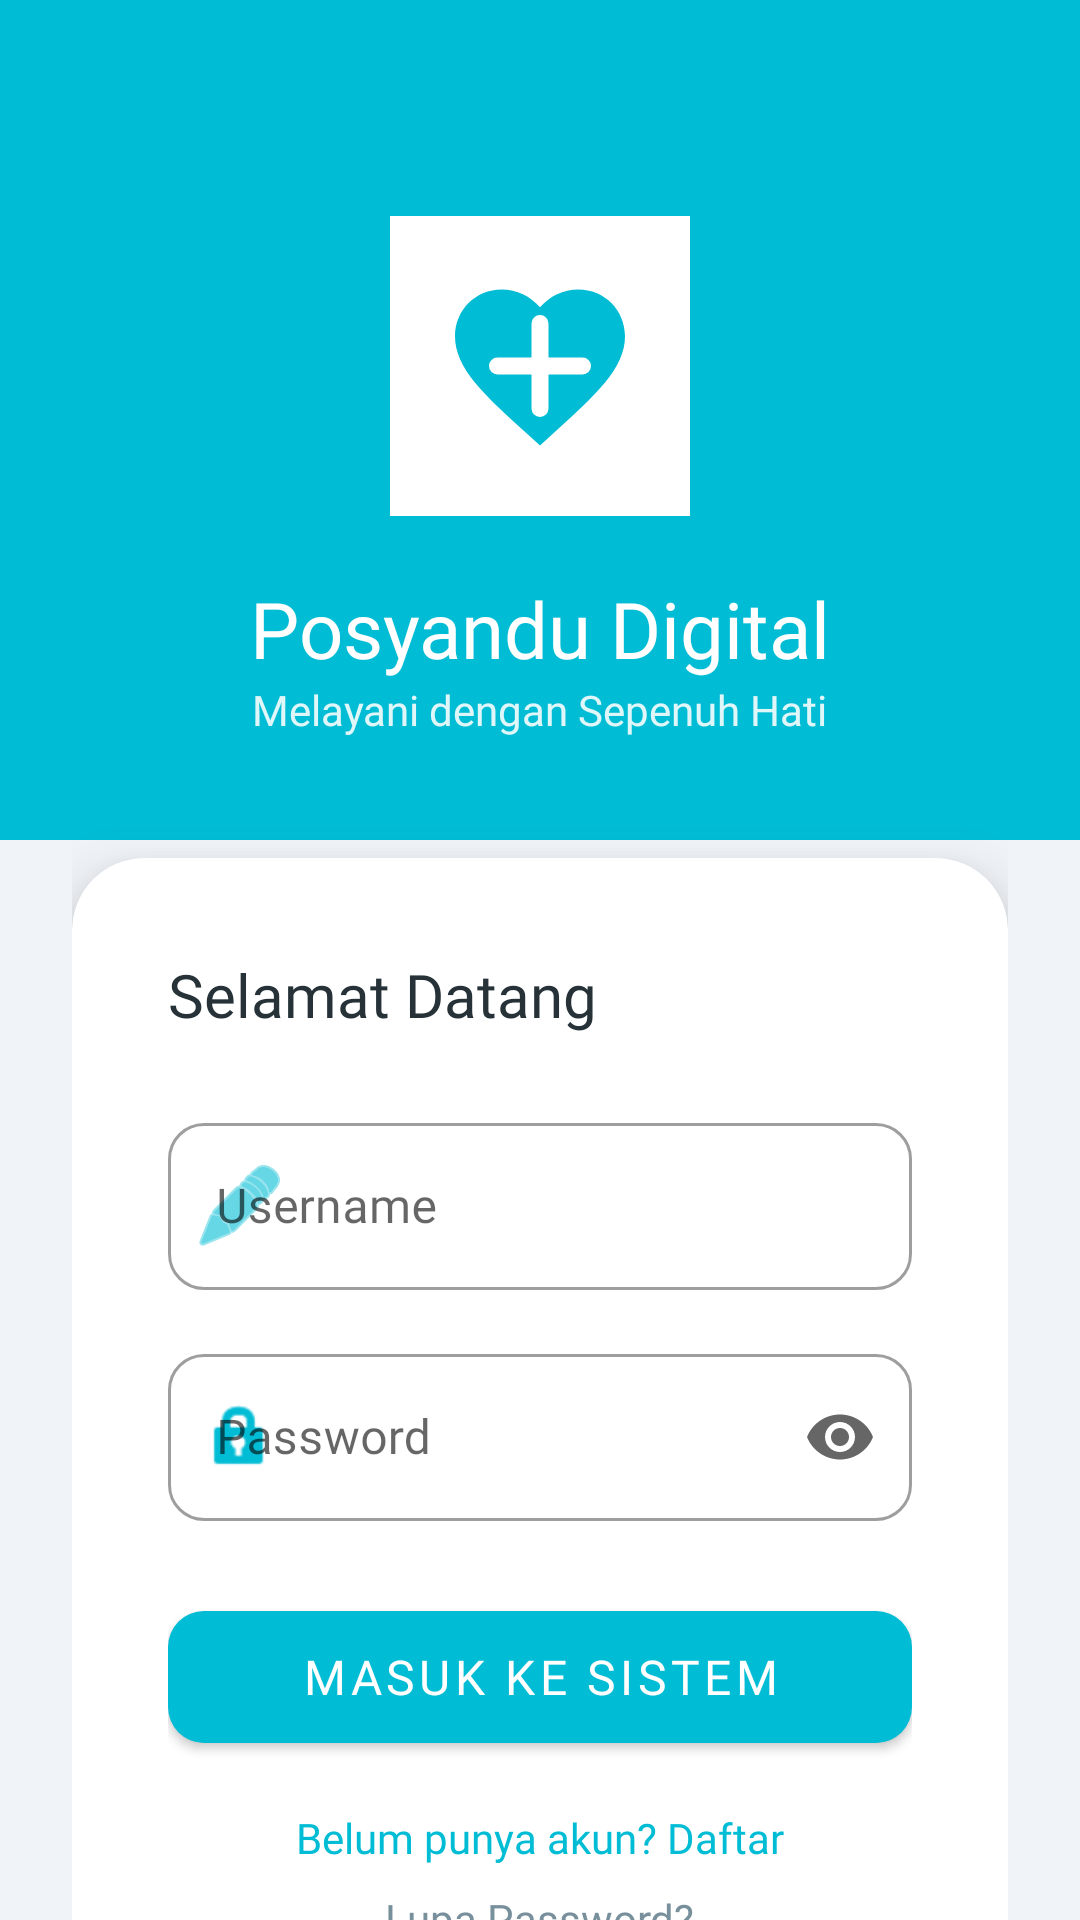

The Android layout XML behind this screen, and the referenced resources:
<!-- AndroidManifest.xml: application theme Theme.Fathurcarry -->
<!-- res/layout/activity_login_p6.xml -->
<?xml version="1.0" encoding="utf-8"?>
<androidx.constraintlayout.widget.ConstraintLayout xmlns:android="http://schemas.android.com/apk/res/android"
    xmlns:app="http://schemas.android.com/apk/res-auto"
    xmlns:tools="http://schemas.android.com/tools"
    android:layout_width="match_parent"
    android:layout_height="match_parent"
    android:background="@color/posyandu_bg">

    
    <View
        android:layout_width="match_parent"
        android:layout_height="280dp"
        android:background="@color/posyandu_primary"
        app:layout_constraintTop_toTopOf="parent" />

    <androidx.core.widget.NestedScrollView
        android:layout_width="match_parent"
        android:layout_height="match_parent"
        android:fillViewport="true">

        <androidx.constraintlayout.widget.ConstraintLayout
            android:layout_width="match_parent"
            android:layout_height="wrap_content"
            android:padding="24dp">

            <ImageView
                android:id="@+id/ivLogoLogin"
                android:layout_width="100dp"
                android:layout_height="100dp"
                android:layout_marginTop="48dp"
                android:background="@color/white"
                android:padding="16dp"
                android:src="@drawable/ic_posyandu_logo"
                app:layout_constraintEnd_toEndOf="parent"
                app:layout_constraintStart_toStartOf="parent"
                app:layout_constraintTop_toTopOf="parent" />

            <TextView
                android:id="@+id/tvTitle"
                android:layout_width="wrap_content"
                android:layout_height="wrap_content"
                android:layout_marginTop="20dp"
                android:fontFamily="@font/poppins_bold"
                android:text="@string/posyandu_name"
                android:textColor="@color/white"
                android:textSize="26sp"
                app:layout_constraintEnd_toEndOf="parent"
                app:layout_constraintStart_toStartOf="parent"
                app:layout_constraintTop_toBottomOf="@id/ivLogoLogin" />

            <TextView
                android:id="@+id/tvSubtitle"
                android:layout_width="wrap_content"
                android:layout_height="wrap_content"
                android:fontFamily="@font/poppins_regular"
                android:text="@string/posyandu_tagline"
                android:textColor="#E0FFFFFF"
                android:textSize="14sp"
                app:layout_constraintEnd_toEndOf="parent"
                app:layout_constraintStart_toStartOf="parent"
                app:layout_constraintTop_toBottomOf="@id/tvTitle" />

            <com.google.android.material.card.MaterialCardView
                android:id="@+id/loginCard"
                android:layout_width="match_parent"
                android:layout_height="wrap_content"
                android:layout_marginTop="40dp"
                app:cardCornerRadius="24dp"
                app:cardElevation="12dp"
                app:layout_constraintTop_toBottomOf="@id/tvSubtitle">

                <LinearLayout
                    android:layout_width="match_parent"
                    android:layout_height="wrap_content"
                    android:orientation="vertical"
                    android:padding="32dp">

                    <TextView
                        android:layout_width="wrap_content"
                        android:layout_height="wrap_content"
                        android:layout_marginBottom="24dp"
                        android:fontFamily="@font/poppins_bold"
                        android:text="Selamat Datang"
                        android:textColor="@color/posyandu_text_primary"
                        android:textSize="20sp" />

                    <com.google.android.material.textfield.TextInputLayout
                        android:id="@+id/tilUsername"
                        style="@style/Widget.MaterialComponents.TextInputLayout.OutlinedBox"
                        android:layout_width="match_parent"
                        android:layout_height="wrap_content"
                        android:layout_marginBottom="16dp"
                        android:hint="@string/username"
                        app:boxCornerRadiusBottomEnd="12dp"
                        app:boxCornerRadiusBottomStart="12dp"
                        app:boxCornerRadiusTopEnd="12dp"
                        app:boxCornerRadiusTopStart="12dp"
                        app:startIconDrawable="@android:drawable/ic_menu_edit"
                        app:startIconTint="@color/posyandu_primary">

                        <com.google.android.material.textfield.TextInputEditText
                            android:id="@+id/etUsername"
                            android:layout_width="match_parent"
                            android:layout_height="wrap_content"
                            android:fontFamily="@font/poppins_regular"
                            android:inputType="text" />
                    </com.google.android.material.textfield.TextInputLayout>

                    <com.google.android.material.textfield.TextInputLayout
                        android:id="@+id/tilPassword"
                        style="@style/Widget.MaterialComponents.TextInputLayout.OutlinedBox"
                        android:layout_width="match_parent"
                        android:layout_height="wrap_content"
                        android:layout_marginBottom="24dp"
                        android:hint="@string/password"
                        app:boxCornerRadiusBottomEnd="12dp"
                        app:boxCornerRadiusBottomStart="12dp"
                        app:boxCornerRadiusTopEnd="12dp"
                        app:boxCornerRadiusTopStart="12dp"
                        app:endIconMode="password_toggle"
                        app:startIconDrawable="@android:drawable/ic_lock_idle_lock"
                        app:startIconTint="@color/posyandu_primary">

                        <com.google.android.material.textfield.TextInputEditText
                            android:id="@+id/etPassword"
                            android:layout_width="match_parent"
                            android:layout_height="wrap_content"
                            android:fontFamily="@font/poppins_regular"
                            android:inputType="textPassword" />
                    </com.google.android.material.textfield.TextInputLayout>

                    <com.google.android.material.button.MaterialButton
                        android:id="@+id/btnLogin"
                        android:layout_width="match_parent"
                        android:layout_height="56dp"
                        android:fontFamily="@font/poppins_bold"
                        android:text="MASUK KE SISTEM"
                        android:textSize="16sp"
                        app:cornerRadius="12dp"
                        app:elevation="4dp" />

                    <TextView
                        android:id="@+id/tvRegister"
                        android:layout_width="wrap_content"
                        android:layout_height="wrap_content"
                        android:layout_gravity="center"
                        android:layout_marginTop="16dp"
                        android:fontFamily="@font/poppins_regular"
                        android:text="@string/dont_have_account"
                        android:textColor="@color/posyandu_primary"
                        android:textSize="14sp" />

                    <TextView
                        android:layout_width="wrap_content"
                        android:layout_height="wrap_content"
                        android:layout_gravity="center"
                        android:layout_marginTop="8dp"
                        android:fontFamily="@font/poppins_regular"
                        android:text="Lupa Password?"
                        android:textColor="@color/posyandu_text_secondary"
                        android:textSize="14sp" />

                </LinearLayout>
            </com.google.android.material.card.MaterialCardView>

            <TextView
                android:layout_width="wrap_content"
                android:layout_height="wrap_content"
                android:layout_marginTop="32dp"
                android:layout_marginBottom="16dp"
                android:fontFamily="@font/poppins_regular"
                android:text="@string/powered_by"
                android:textColor="@color/posyandu_text_secondary"
                android:textSize="12sp"
                app:layout_constraintBottom_toBottomOf="parent"
                app:layout_constraintEnd_toEndOf="parent"
                app:layout_constraintStart_toStartOf="parent"
                app:layout_constraintTop_toBottomOf="@id/loginCard" />

        </androidx.constraintlayout.widget.ConstraintLayout>
    </androidx.core.widget.NestedScrollView>

</androidx.constraintlayout.widget.ConstraintLayout>
<!-- resources referenced by this layout -->
<resources>
  <color name="posyandu_bg">#F0F4F8</color>
  <color name="posyandu_primary">#00BCD4</color>
  <color name="posyandu_text_primary">#263238</color>
  <color name="posyandu_text_secondary">#78909C</color>
  <color name="white">#FFFFFFFF</color>
  <!-- drawable ic_posyandu_logo (drawable) -->
  <vector xmlns:android="http://schemas.android.com/apk/res/android"
      android:width="200dp"
      android:height="200dp"
      android:viewportWidth="24"
      android:viewportHeight="24">
      <path
          android:fillColor="#00BCD4"
          android:pathData="M12,21.35l-1.45,-1.32C5.4,15.36 2,12.28 2,8.5 2,5.42 4.42,3 7.5,3c1.74,0 3.41,0.81 4.5,2.09C13.09,3.81 14.76,3 16.5,3 19.58,3 22,5.42 22,8.5c0,3.78 -3.4,6.86 -8.55,11.54L12,21.35z" />
      <path
          android:fillColor="#FFFFFF"
          android:pathData="M12,7v10M7,12h10"
          android:strokeWidth="2"
          android:strokeColor="#FFFFFF"
          android:strokeLineCap="round"/>
  </vector>
  <string name="dont_have_account">Belum punya akun? Daftar</string>
  <string name="password">Password</string>
  <string name="posyandu_name">Posyandu Digital</string>
  <string name="posyandu_tagline">Melayani dengan Sepenuh Hati</string>
  <string name="powered_by">Powered by Fathur rahman</string>
  <string name="username">Username</string>
  <style name="Theme.Fathurcarry" parent="Base.Theme.Fathurcarry">
          <item name="android:statusBarColor">@color/posyandu_primary</item>
      </style>
  <style name="Base.Theme.Fathurcarry" parent="Theme.MaterialComponents.Light.NoActionBar">
          <item name="colorPrimary">@color/posyandu_primary</item>
          <item name="colorPrimaryDark">@color/posyandu_primary_dark</item>
          <item name="colorAccent">@color/posyandu_accent</item>
          <item name="android:windowBackground">@color/posyandu_bg</item>
      </style>
  <color name="posyandu_primary_dark">#0097A7</color>
  <color name="posyandu_accent">#FF4081</color>
</resources>
